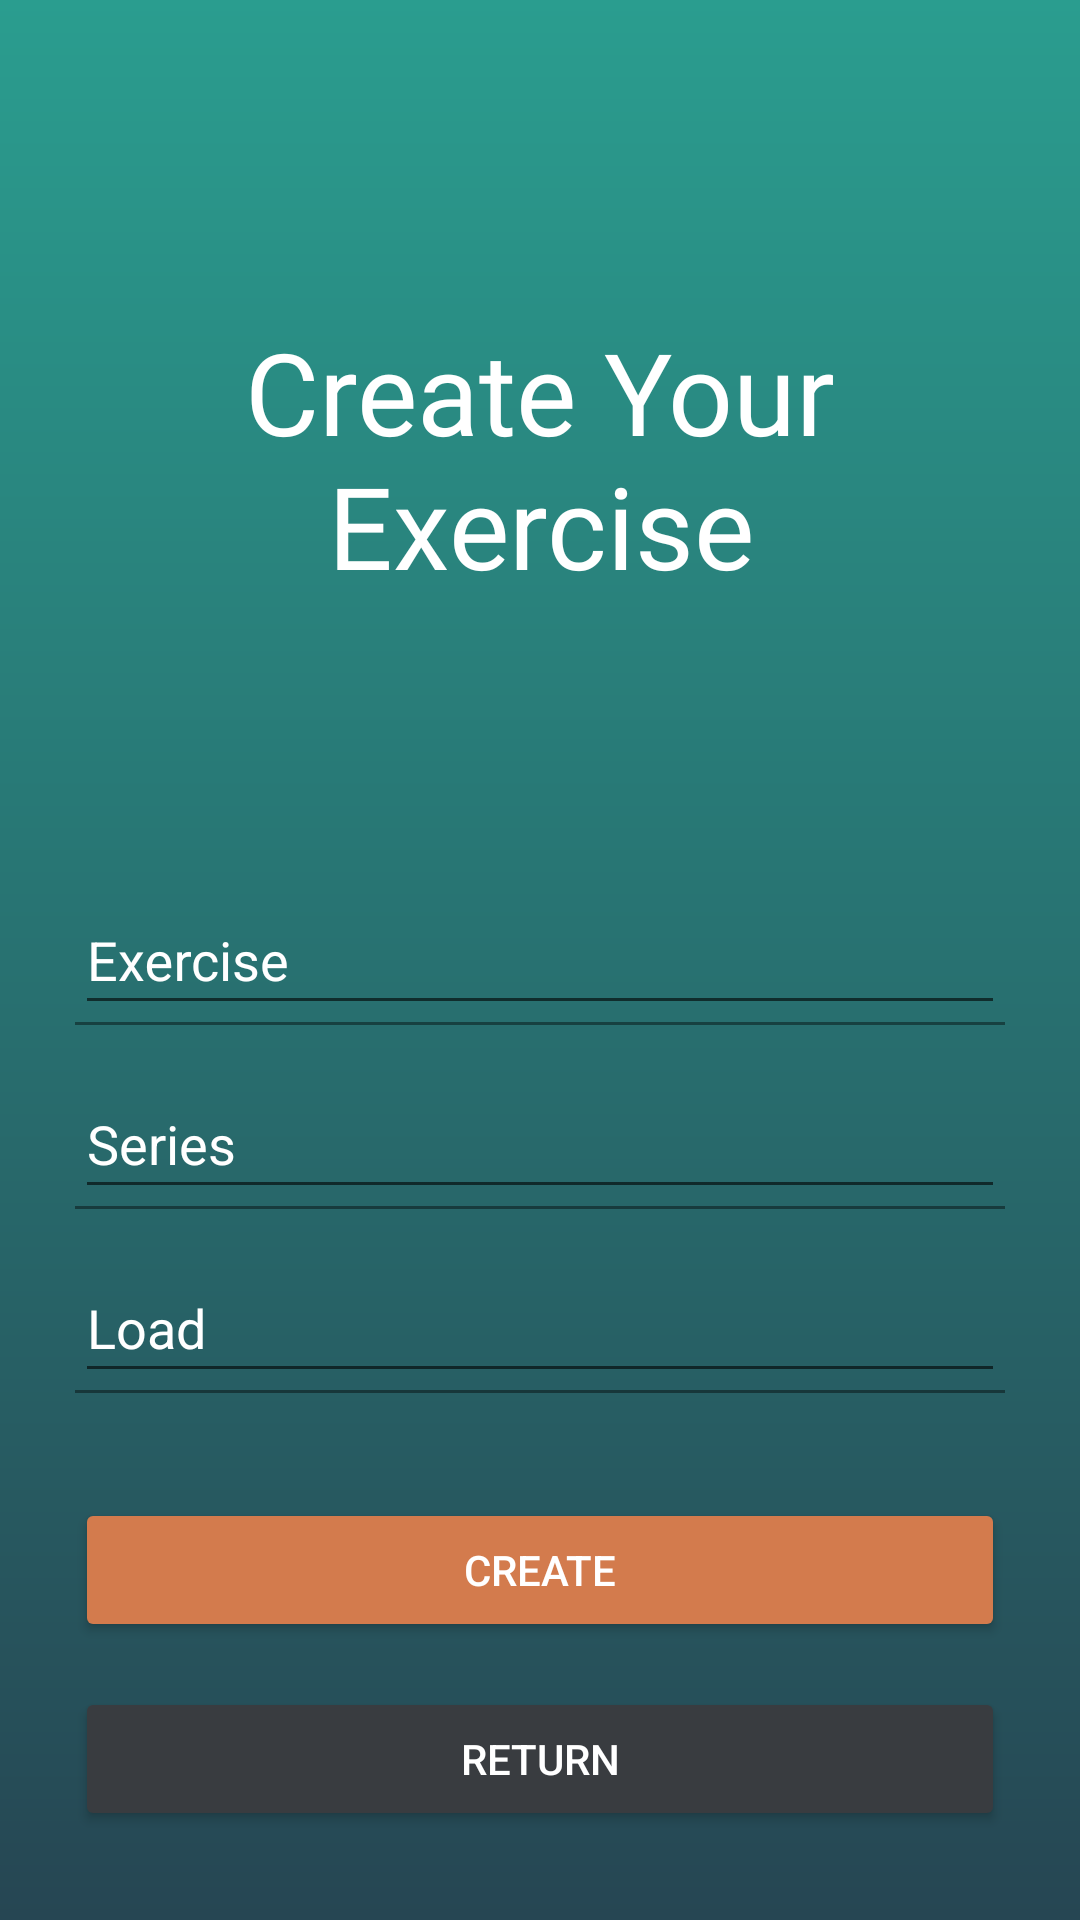

Layout XML and referenced resources for this Android screen:
<!-- AndroidManifest.xml: application theme Theme.WorkoutApp -->
<!-- res/layout/activity_exercise_creator.xml -->
<?xml version="1.0" encoding="utf-8"?>
<LinearLayout
    xmlns:android="http://schemas.android.com/apk/res/android"
    xmlns:app="http://schemas.android.com/apk/res-auto"
    xmlns:tools="http://schemas.android.com/tools"
    android:layout_width="match_parent"
    android:layout_height="match_parent"
    tools:context=".exercises.ExerciseCreatorLats"
    android:background="@drawable/menu_bg"
    android:orientation="vertical"
    android:padding="25dp">


    <TextView
        android:id="@+id/create_title"
        android:layout_width="match_parent"
        android:layout_height="wrap_content"
        android:text="@string/create_your_exercise"
        android:textColor="@color/white"
        android:textSize="38sp"
        android:fontFamily="@font/roboto_light"
        android:textAlignment="center"
        android:layout_marginTop="80dp"
        android:layout_marginBottom="100dp"
        />

    <com.google.android.material.textfield.TextInputLayout
        style="@style/Widget.MaterialComponents.TextInputLayout.FilledBox.ExposedDropdownMenu"
        android:layout_width="match_parent"
        android:layout_height="wrap_content"
        android:backgroundTint="@color/white"
        android:textColorHint="@color/white"
        app:boxStrokeColor="@color/app_orange"
        app:endIconMode="clear_text"
        android:hint="@string/exercise"
        android:layout_marginBottom="20dp">

        <com.google.android.material.textfield.TextInputEditText
            android:id="@+id/create_name"
            android:layout_width="match_parent"
            android:layout_height="wrap_content"
            android:inputType="text"
            />

    </com.google.android.material.textfield.TextInputLayout>

    <com.google.android.material.textfield.TextInputLayout
        style="@style/Widget.MaterialComponents.TextInputLayout.FilledBox.ExposedDropdownMenu"
        android:layout_width="match_parent"
        android:layout_height="wrap_content"
        android:backgroundTint="@color/white"
        android:textColorHint="@color/white"
        app:boxStrokeColor="@color/app_orange"
        app:endIconMode="clear_text"
        android:hint="@string/series"
        android:layout_marginBottom="20dp">

        <com.google.android.material.textfield.TextInputEditText
            android:id="@+id/create_series"
            android:layout_width="match_parent"
            android:layout_height="wrap_content"
            android:inputType="number"
            />

    </com.google.android.material.textfield.TextInputLayout>

    <com.google.android.material.textfield.TextInputLayout
        style="@style/Widget.MaterialComponents.TextInputLayout.FilledBox.Dense.ExposedDropdownMenu"
        android:layout_width="match_parent"
        android:layout_height="wrap_content"
        android:backgroundTint="@color/white"
        android:textColorHint="@color/white"
        app:boxStrokeColor="@color/app_orange"
        app:endIconMode="clear_text"
        android:hint="@string/load"
        android:layout_marginBottom="20dp"
        >

        <com.google.android.material.textfield.TextInputEditText
            android:id="@+id/create_load"
            android:layout_width="match_parent"
            android:layout_height="wrap_content"
            android:inputType="numberDecimal"
            />

    </com.google.android.material.textfield.TextInputLayout>

    <Button
        android:id="@+id/btn_create"
        android:layout_width="match_parent"
        android:layout_height="wrap_content"
        android:text="@string/create"
        android:textColor="@color/white"
        android:backgroundTint="@color/app_orange"
        android:layout_marginTop="15dp"
        />

    <Button
        android:id="@+id/btn_return"
        android:layout_width="match_parent"
        android:layout_height="wrap_content"
        android:text="@string/_return"
        android:textColor="@color/white"
        android:backgroundTint="@color/app_gray"
        android:layout_marginTop="15dp"
        />
</LinearLayout>
<!-- resources referenced by this layout -->
<resources>
  <color name="app_gray">#393c40</color>
  <color name="app_orange">#d37b4d</color>
  <color name="white">#FFFFFFFF</color>
  <!-- drawable menu_bg (drawable) -->
  <?xml version="1.0" encoding="utf-8"?>
  <shape xmlns:android="http://schemas.android.com/apk/res/android">
      <gradient android:startColor="@color/menu_beg"
          android:endColor="@color/menu_end"
          android:angle="90"/>
  </shape>
  <string name="_return">Return</string>
  <string name="create">Create</string>
  <string name="create_your_exercise">Create Your Exercise</string>
  <string name="exercise">Exercise</string>
  <string name="load">Load</string>
  <string name="series">Series</string>
  <style name="Theme.WorkoutApp" parent="Theme.MaterialComponents.DayNight.DarkActionBar">
          
          <item name="colorPrimary">@color/app_gray</item>
          <item name="colorPrimaryVariant">@color/app_orange</item>
          <item name="colorOnPrimary">@color/white</item>
          
          <item name="colorSecondary">@color/app_orange</item>
          <item name="colorSecondaryVariant">@color/app_orange</item>
          <item name="colorOnSecondary">@color/black</item>
          
          <item name="android:statusBarColor" tools:targetApi="l">?attr/colorPrimaryVariant</item>
          
      </style>
  <color name="menu_beg">#264653</color>
  <color name="menu_end">#2a9d8f</color>
  <color name="black">#FF000000</color>
</resources>
